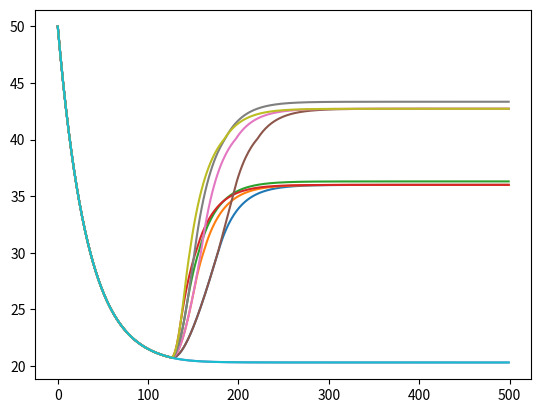

Here is the Python script that generated this plot:
import math
import matplotlib.pyplot as pyplot

air_temp = 20
body_temp = 37
water_temp = 50
faucet_temp = 50
water_area = 10
water_mass = 1000
body_area = 3
faucet_size = 10
faucet_b = False
Hc_water_air = 3.0

class InterpolationArray:
  """Class to hold values and interpolation between them with float indicies"""
  values = {0: 561.0, 10: 580.0, 20: 598.4, 30: 615.4, 40: 630.5,
            50: 643.5, 60: 654.3, 70: 663.1, 80: 670.0, 90: 675.3, 100: 679.1}
  #Float -> Float
  def __getitem__(self, i):
    i_below = math.floor(i/10.0)*10
    i_above = math.ceil(i/10.0)*10
    i -= i_below
    i /= 10
    return self.values[i_below]*i + self.values[i_above]*(1-i)

water_k = InterpolationArray()

def UpdateAirWater():
    q = Hc_water_air * water_area * (air_temp - water_temp)
    return q

def UpdateAirBody():
    q = water_k[water_temp]/1000.0*body_area*(body_temp - water_temp)/(10)
    return q

def UpdateWaterFaucet():
    q = water_k[water_temp]/150.0*faucet_size*(faucet_temp - water_temp)/(3)
    return q

def ChangeWaterTemp():
    global water_temp
    q = UpdateAirWater() + UpdateAirBody()
    if faucet_b:
        q += UpdateWaterFaucet()
    water_temp = water_temp + q / water_mass

def execute(i,def_t = 50,inc = 5,faucet_temp_max = 70):

    temps = []
    global water_temp
    global faucet_b
    global faucet_temp
    for k in range(0,i):
        temps += [water_temp]
        if k > i / 4:
            faucet_b = True
            faucet_temp += inc
            if faucet_temp > faucet_temp_max:
                inc = 0
        else:
            faucet_temp = water_temp

        ChangeWaterTemp()
    water_temp = def_t
    return temps

def executeMan(i,def_t,incs,maxs):
    for j in range(0,len(incs)):
        temps = execute(i,def_t,incs[j],maxs[j])
        pyplot.plot(temps)
    pyplot.show()

executeMan(500,50,[1,2,3,5,0,1,2,3,5,0],[70,70,70,70,70,90,90,90,90,50])
